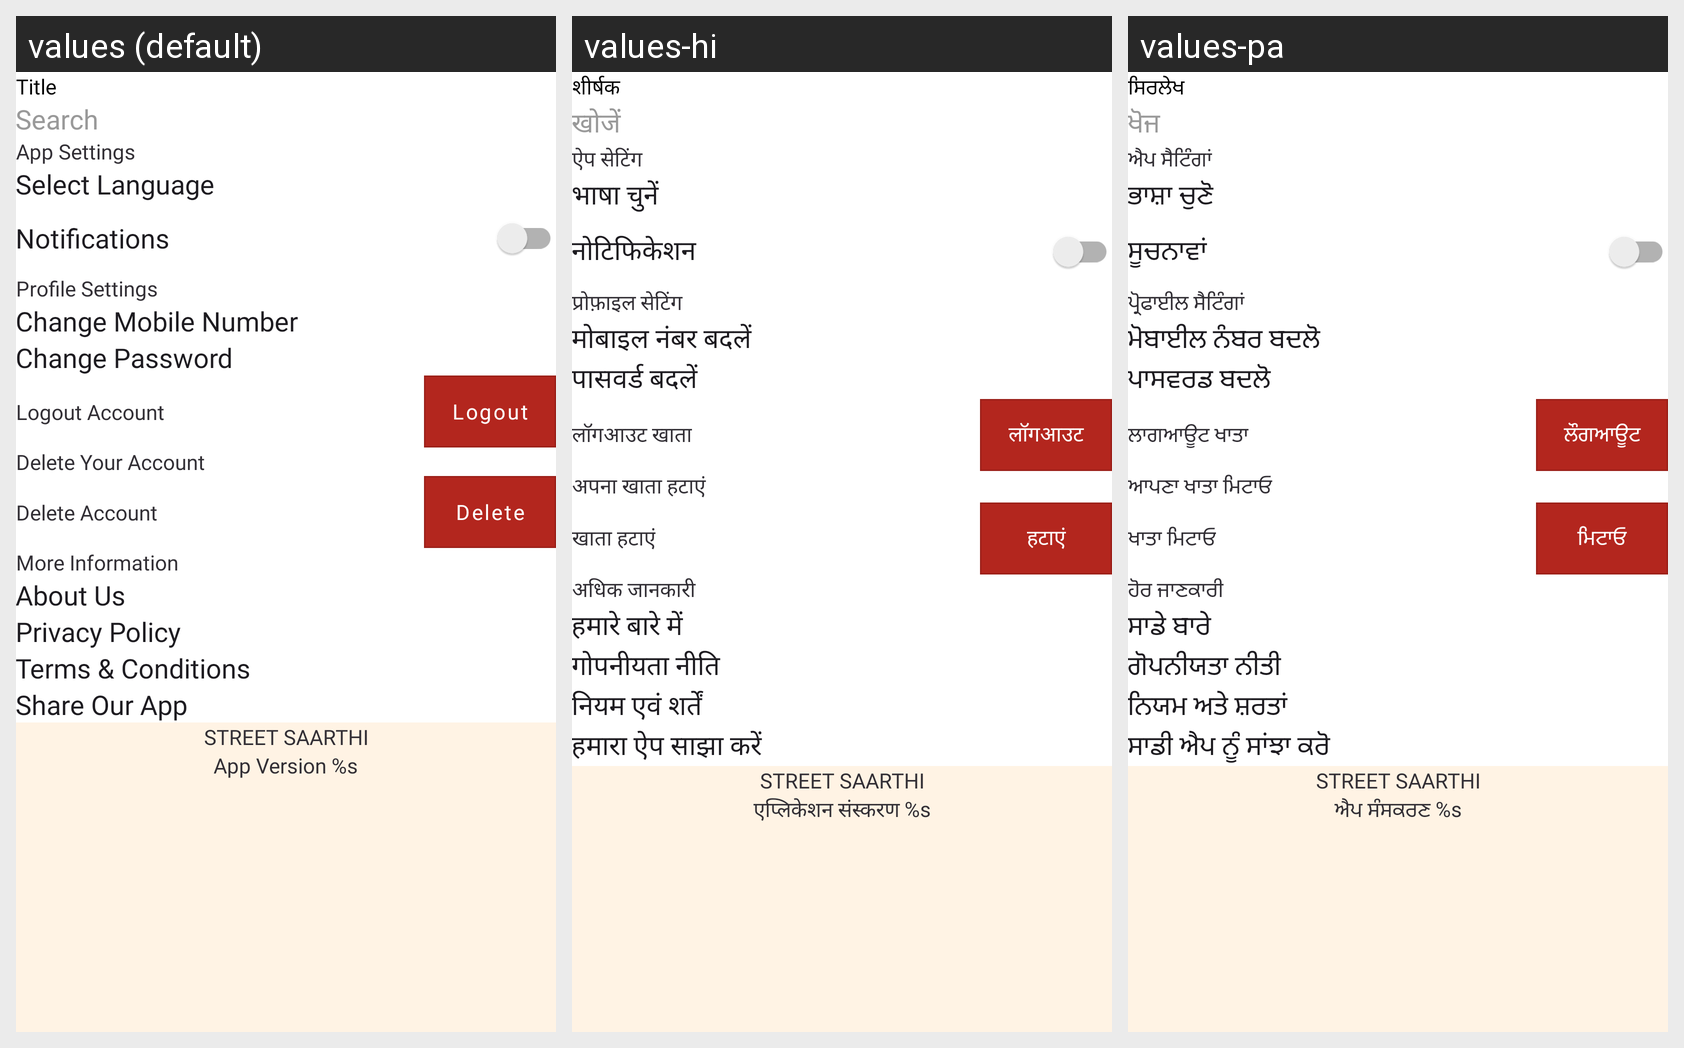

This grid shows one Android layout under several languages. Give, for every string resource on the screen, its name, the default text and each shown locale's text.
Android screen res/layout/settings.xml rendered under 3 locales, left to right: values (default), values-hi, values-pa. Device: Nexus 5 (rendered at 1080×1920; each locale shown at half size, 540×960, under a caption strip naming it); theme Theme.StreetSaarthi.
Other locales in the repository, not shown: values-as, values-bn, values-gu, values-kn, values-ml, values-mr, values-ta, values-te, values-ur.
Strings drawn on this screen, with the default value and each locale's value (text and hints the layout hard-codes, and strings that could not be matched under every locale, appear in the picture but are not listed):

app_settings
  values: App Settings
  values-hi: ऐप सेटिंग
  values-pa: ਐਪ ਸੈਟਿੰਗਾਂ

select_language
  values: Select Language
  values-hi: भाषा चुनें
  values-pa: ਭਾਸ਼ਾ ਚੁਣੋ

notifications
  values: Notifications
  values-hi: नोटिफिकेशन
  values-pa: ਸੂਚਨਾਵਾਂ

profile_settings
  values: Profile Settings
  values-hi: प्रोफ़ाइल सेटिंग
  values-pa: ਪ੍ਰੋਫਾਈਲ ਸੈਟਿੰਗਾਂ

change_mobile_number
  values: Change Mobile Number
  values-hi: मोबाइल नंबर बदलें
  values-pa: ਮੋਬਾਈਲ ਨੰਬਰ ਬਦਲੋ

change_password
  values: Change Password
  values-hi: पासवर्ड बदलें
  values-pa: ਪਾਸਵਰਡ ਬਦਲੋ

logout_account
  values: Logout Account
  values-hi: लॉगआउट खाता
  values-pa: ਲਾਗਆਊਟ ਖਾਤਾ

logout
  values: Logout
  values-hi: लॉगआउट
  values-pa: ਲੌਗਆਊਟ

delete_your_account
  values: Delete Your Account
  values-hi: अपना खाता हटाएं
  values-pa: ਆਪਣਾ ਖਾਤਾ ਮਿਟਾਓ

delete_account
  values: Delete Account
  values-hi: खाता हटाएं
  values-pa: ਖਾਤਾ ਮਿਟਾਓ

delete
  values: Delete
  values-hi: हटाएं
  values-pa: ਮਿਟਾਓ

more_information
  values: More Information
  values-hi: अधिक जानकारी
  values-pa: ਹੋਰ ਜਾਣਕਾਰੀ

about_us
  values: About Us
  values-hi: हमारे बारे में
  values-pa: ਸਾਡੇ ਬਾਰੇ

privacy_policy
  values: Privacy Policy
  values-hi: गोपनीयता नीति
  values-pa: ਗੋਪਨੀਯਤਾ ਨੀਤੀ

terms_conditions
  values: Terms & Conditions
  values-hi: नियम एवं शर्तें
  values-pa: ਨਿਯਮ ਅਤੇ ਸ਼ਰਤਾਂ

share_our_app
  values: Share Our App
  values-hi: हमारा ऐप साझा करें
  values-pa: ਸਾਡੀ ਐਪ ਨੂੰ ਸਾਂਝਾ ਕਰੋ

app_name
  values: Street Saarthi
  values-hi: Street Saarthi  [not translated; the default value is used]
  values-pa: Street Saarthi  [not translated; the default value is used]

app_version_1_0
  values: App Version %s
  values-hi: एप्लिकेशन संस्करण %s
  values-pa: ਐਪ ਸੰਸਕਰਣ %s

title
  values: Title
  values-hi: शीर्षक
  values-pa: ਸਿਰਲੇਖ

search
  values: Search
  values-hi: खोजें
  values-pa: ਖੋਜ
